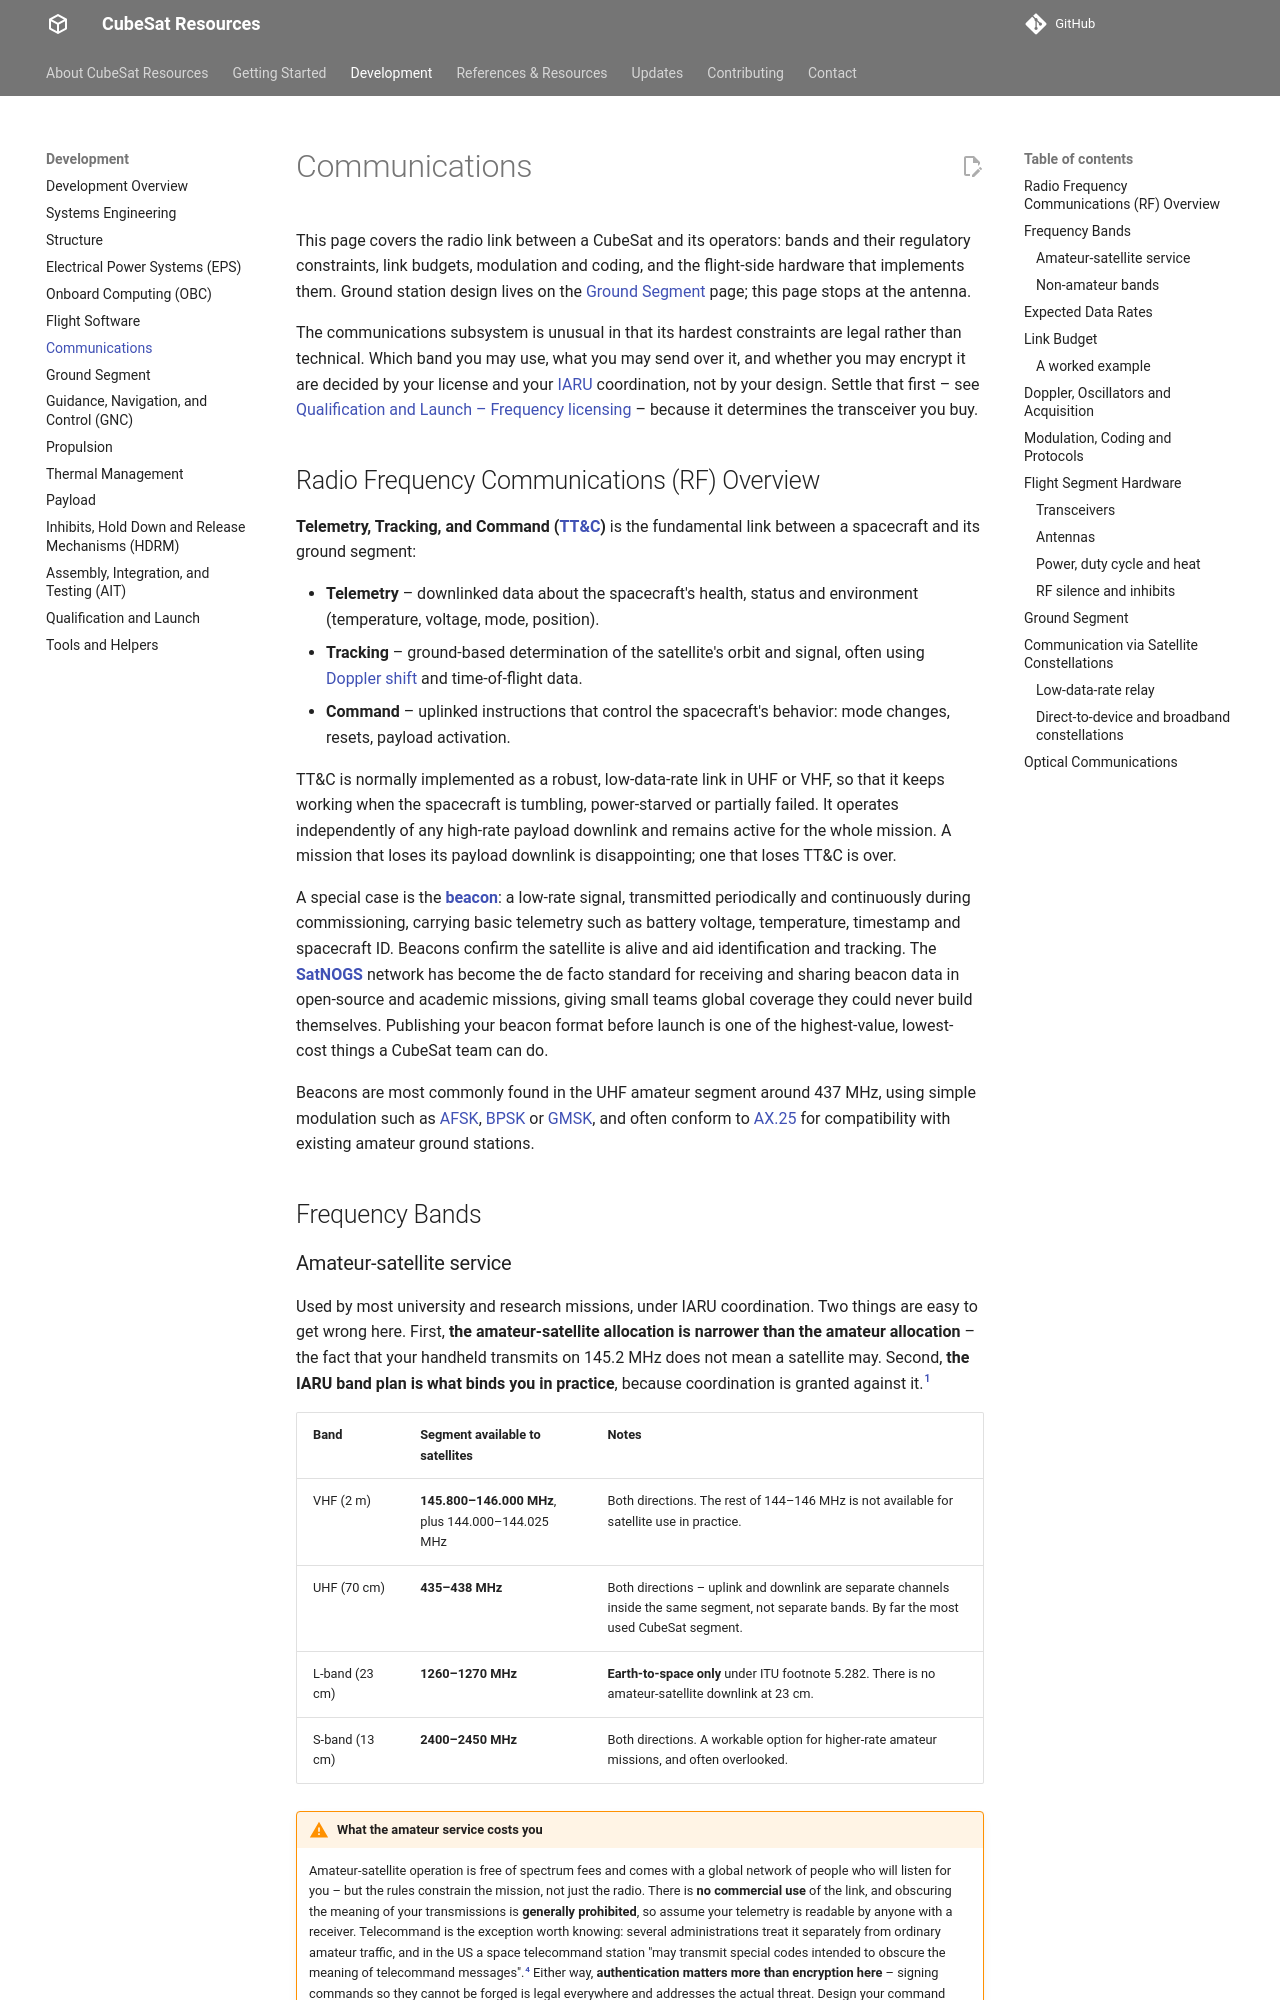

repository: buildacubesat/CubeSat-Resources · page: development/comms/index.html · generator: mkdocs

# Communications

This page covers the radio link between a CubeSat and its operators: bands and their regulatory constraints, link budgets, modulation and coding, and the flight-side hardware that implements them. Ground station design lives on the [Ground Segment](ground-segment.md) page; this page stops at the antenna.

The communications subsystem is unusual in that its hardest constraints are legal rather than technical. Which band you may use, what you may send over it, and whether you may encrypt it are decided by your license and your [IARU](../references/glossary.md#iaru) coordination, not by your design. Settle that first – see [Qualification and Launch – Frequency licensing](launch.md#frequency-licensing) – because it determines the transceiver you buy.

## Radio Frequency Communications (RF) Overview

**Telemetry, Tracking, and Command ([TT&C](../references/glossary.md#ttc))** is the fundamental link between a spacecraft and its ground segment:

- **Telemetry** – downlinked data about the spacecraft's health, status and environment (temperature, voltage, mode, position).
- **Tracking** – ground-based determination of the satellite's orbit and signal, often using [Doppler shift](../references/glossary.md#doppler-shift) and time-of-flight data.
- **Command** – uplinked instructions that control the spacecraft's behavior: mode changes, resets, payload activation.

TT&C is normally implemented as a robust, low-data-rate link in UHF or VHF, so that it keeps working when the spacecraft is tumbling, power-starved or partially failed. It operates independently of any high-rate payload downlink and remains active for the whole mission. A mission that loses its payload downlink is disappointing; one that loses TT&C is over.

A special case is the **[beacon](../references/glossary.md#beacon)**: a low-rate signal, transmitted periodically and continuously during commissioning, carrying basic telemetry such as battery voltage, temperature, timestamp and spacecraft ID. Beacons confirm the satellite is alive and aid identification and tracking. The **[SatNOGS](../references/glossary.md#satnogs)** network has become the de facto standard for receiving and sharing beacon data in open-source and academic missions, giving small teams global coverage they could never build themselves. Publishing your beacon format before launch is one of the highest-value, lowest-cost things a CubeSat team can do.

Beacons are most commonly found in the UHF amateur segment around 437 MHz, using simple modulation such as [AFSK](../references/glossary.md#afsk), [BPSK](../references/glossary.md#bpsk) or [GMSK](../references/glossary.md#gmsk), and often conform to [AX.25](../references/glossary.md#ax25) for compatibility with existing amateur ground stations.

## Frequency Bands

### Amateur-satellite service

Used by most university and research missions, under IARU coordination. Two things are easy to get wrong here. First, **the amateur-satellite allocation is narrower than the amateur allocation** – the fact that your handheld transmits on 145.2 MHz does not mean a satellite may. Second, **the IARU band plan is what binds you in practice**, because coordination is granted against it.[^iaru-spectrum]

| Band | Segment available to satellites | Notes |
| :---- | :---- | :---- |
| VHF (2 m) | **145.800–146.000 MHz**, plus 144.000–144.025 MHz | Both directions. The rest of 144–146 MHz is not available for satellite use in practice. |
| UHF (70 cm) | **435–438 MHz** | Both directions – uplink and downlink are separate channels inside the same segment, not separate bands. By far the most used CubeSat segment. |
| L-band (23 cm) | **1260–1270 MHz** | **Earth-to-space only** under ITU footnote 5.282. There is no amateur-satellite downlink at 23 cm. |
| S-band (13 cm) | **2400–2450 MHz** | Both directions. A workable option for higher-rate amateur missions, and often overlooked. |

!!! warning "What the amateur service costs you"
    Amateur-satellite operation is free of spectrum fees and comes with a global network of people who will listen for you – but the rules constrain the mission, not just the radio. There is **no commercial use** of the link, and obscuring the meaning of your transmissions is **generally prohibited**, so assume your telemetry is readable by anyone with a receiver. Telecommand is the exception worth knowing: several administrations treat it separately from ordinary amateur traffic, and in the US a space telecommand station "may transmit special codes intended to obscure the meaning of telecommand messages".[^fcc-telecommand] Either way, **authentication matters more than encryption here** – signing commands so they cannot be forged is legal everywhere and addresses the actual threat. Design your command handling around this from the start – see [Flight Software – Commands](flight-software.md#commands). If your mission has a commercial purpose, the amateur route is closed to you and you are in the next section.
